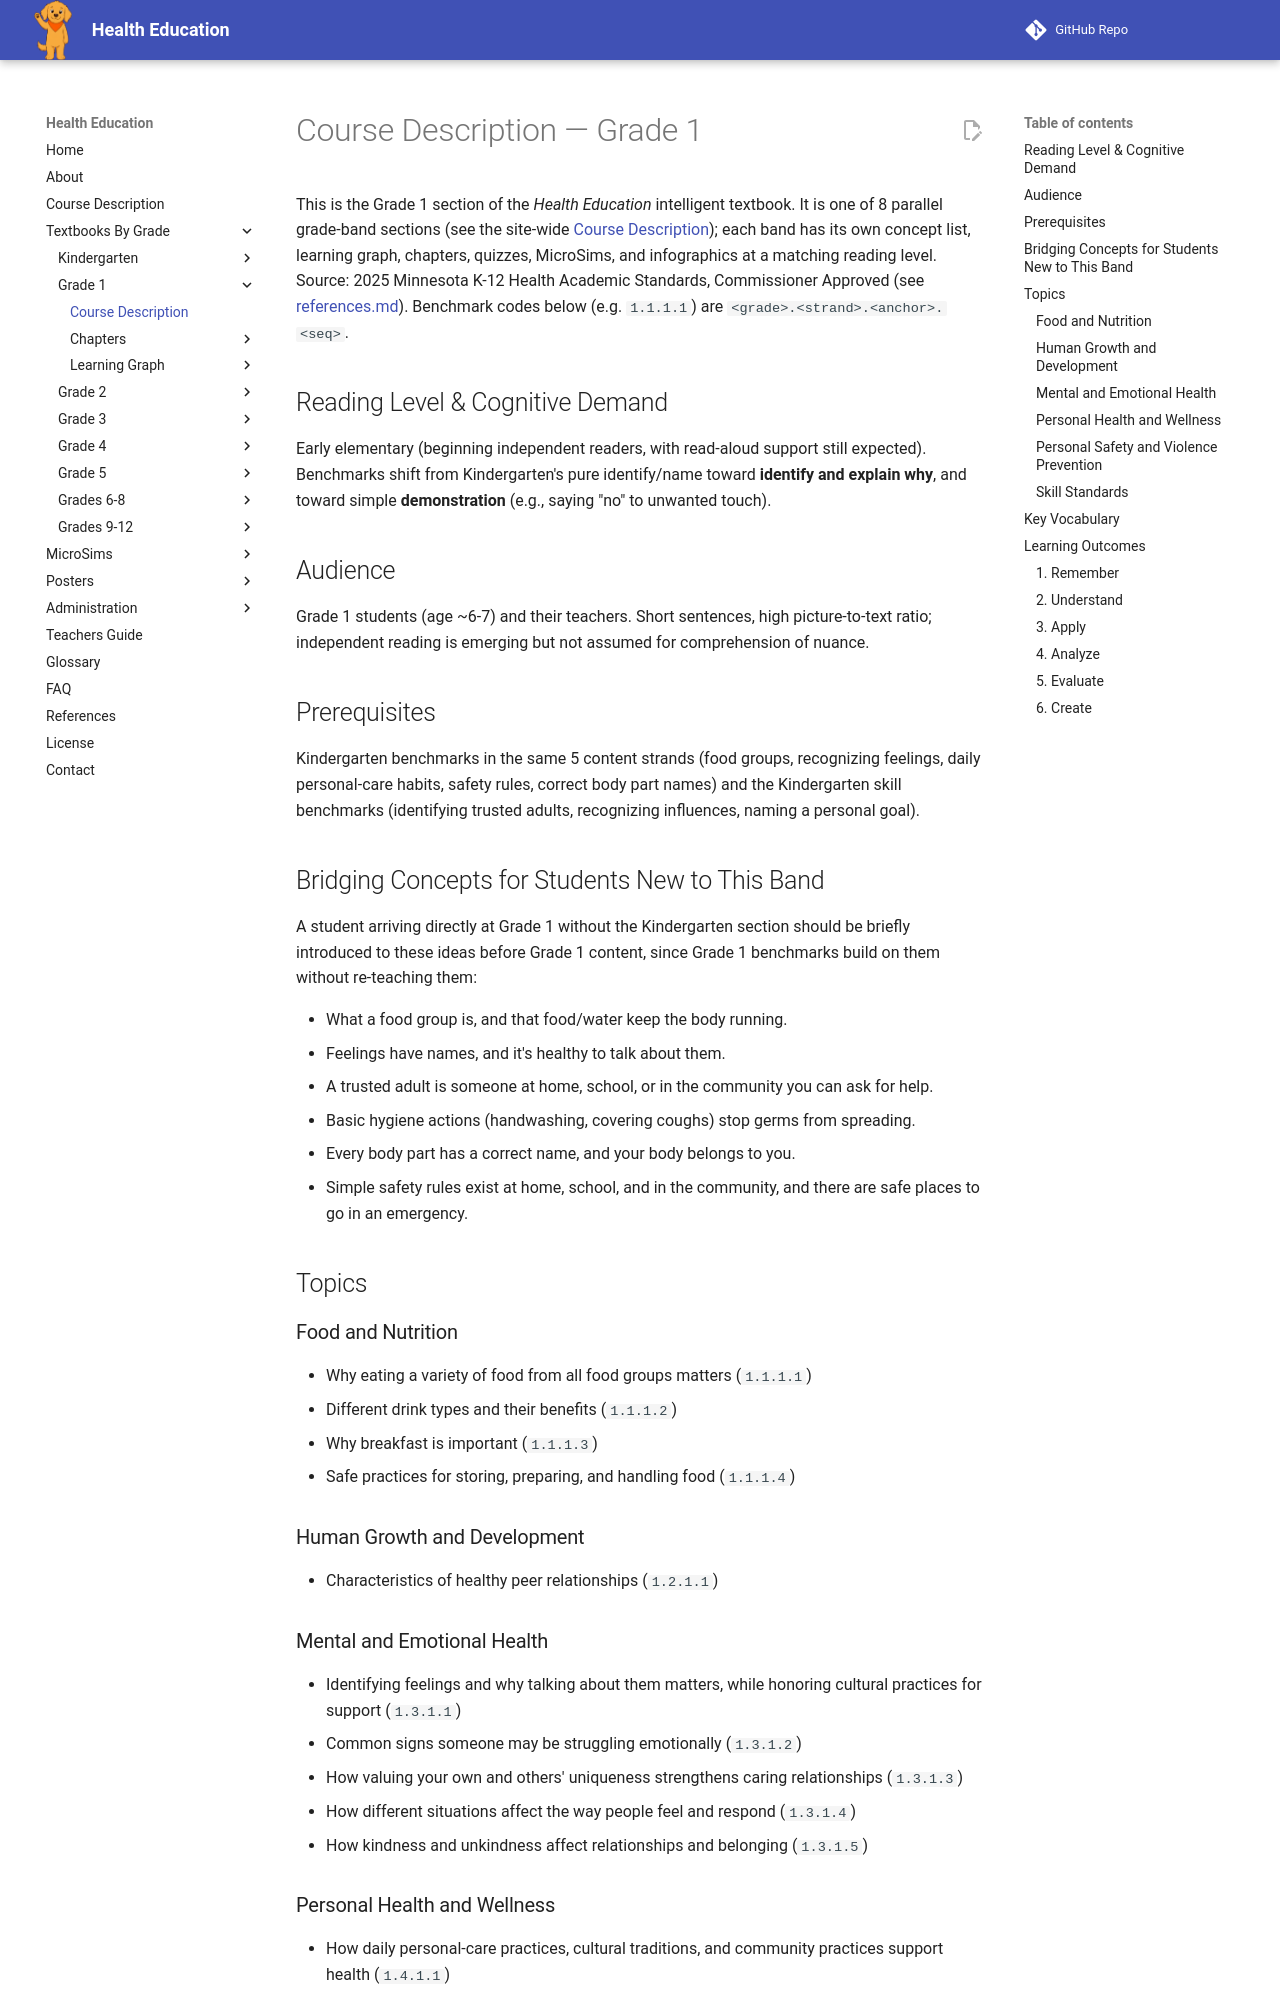

repository: dmccreary/health-education · page: bands/grade-1/course-description/index.html · generator: mkdocs

# Course Description — Grade 1

This is the Grade 1 section of the *Health Education* intelligent textbook.
It is one of 8 parallel grade-band sections (see the site-wide
[Course Description](../../course-description.md)); each band has its own
concept list, learning graph, chapters, quizzes, MicroSims, and infographics
at a matching reading level. Source: 2025 Minnesota K-12 Health Academic
Standards, Commissioner Approved (see [references.md](../../references.md)).
Benchmark codes below (e.g. `1.1.1.1`) are `<grade>.<strand>.<anchor>.<seq>`.

## Reading Level & Cognitive Demand

Early elementary (beginning independent readers, with read-aloud support
still expected). Benchmarks shift from Kindergarten's pure identify/name
toward **identify and explain why**, and toward simple **demonstration**
(e.g., saying "no" to unwanted touch).

## Audience

Grade 1 students (age ~6-7) and their teachers. Short sentences, high
picture-to-text ratio; independent reading is emerging but not assumed for
comprehension of nuance.

## Prerequisites

Kindergarten benchmarks in the same 5 content strands (food groups,
recognizing feelings, daily personal-care habits, safety rules, correct body
part names) and the Kindergarten skill benchmarks (identifying trusted
adults, recognizing influences, naming a personal goal).

## Bridging Concepts for Students New to This Band

A student arriving directly at Grade 1 without the Kindergarten section
should be briefly introduced to these ideas before Grade 1 content, since
Grade 1 benchmarks build on them without re-teaching them:

- What a food group is, and that food/water keep the body running.
- Feelings have names, and it's healthy to talk about them.
- A trusted adult is someone at home, school, or in the community you can
  ask for help.
- Basic hygiene actions (handwashing, covering coughs) stop germs from
  spreading.
- Every body part has a correct name, and your body belongs to you.
- Simple safety rules exist at home, school, and in the community, and
  there are safe places to go in an emergency.

## Topics

### Food and Nutrition
- Why eating a variety of food from all food groups matters (`1.1.1.1`)
- Different drink types and their benefits (`1.1.1.2`)
- Why breakfast is important (`1.1.1.3`)
- Safe practices for storing, preparing, and handling food (`1.1.1.4`)

### Human Growth and Development
- Characteristics of healthy peer relationships (`1.2.1.1`)

### Mental and Emotional Health
- Identifying feelings and why talking about them matters, while honoring
  cultural practices for support (`1.3.1.1`)
- Common signs someone may be struggling emotionally (`1.3.1.2`)
- How valuing your own and others' uniqueness strengthens caring
  relationships (`1.3.1.3`)
- How different situations affect the way people feel and respond
  (`1.3.1.4`)
- How kindness and unkindness affect relationships and belonging (`1.3.1.5`)
